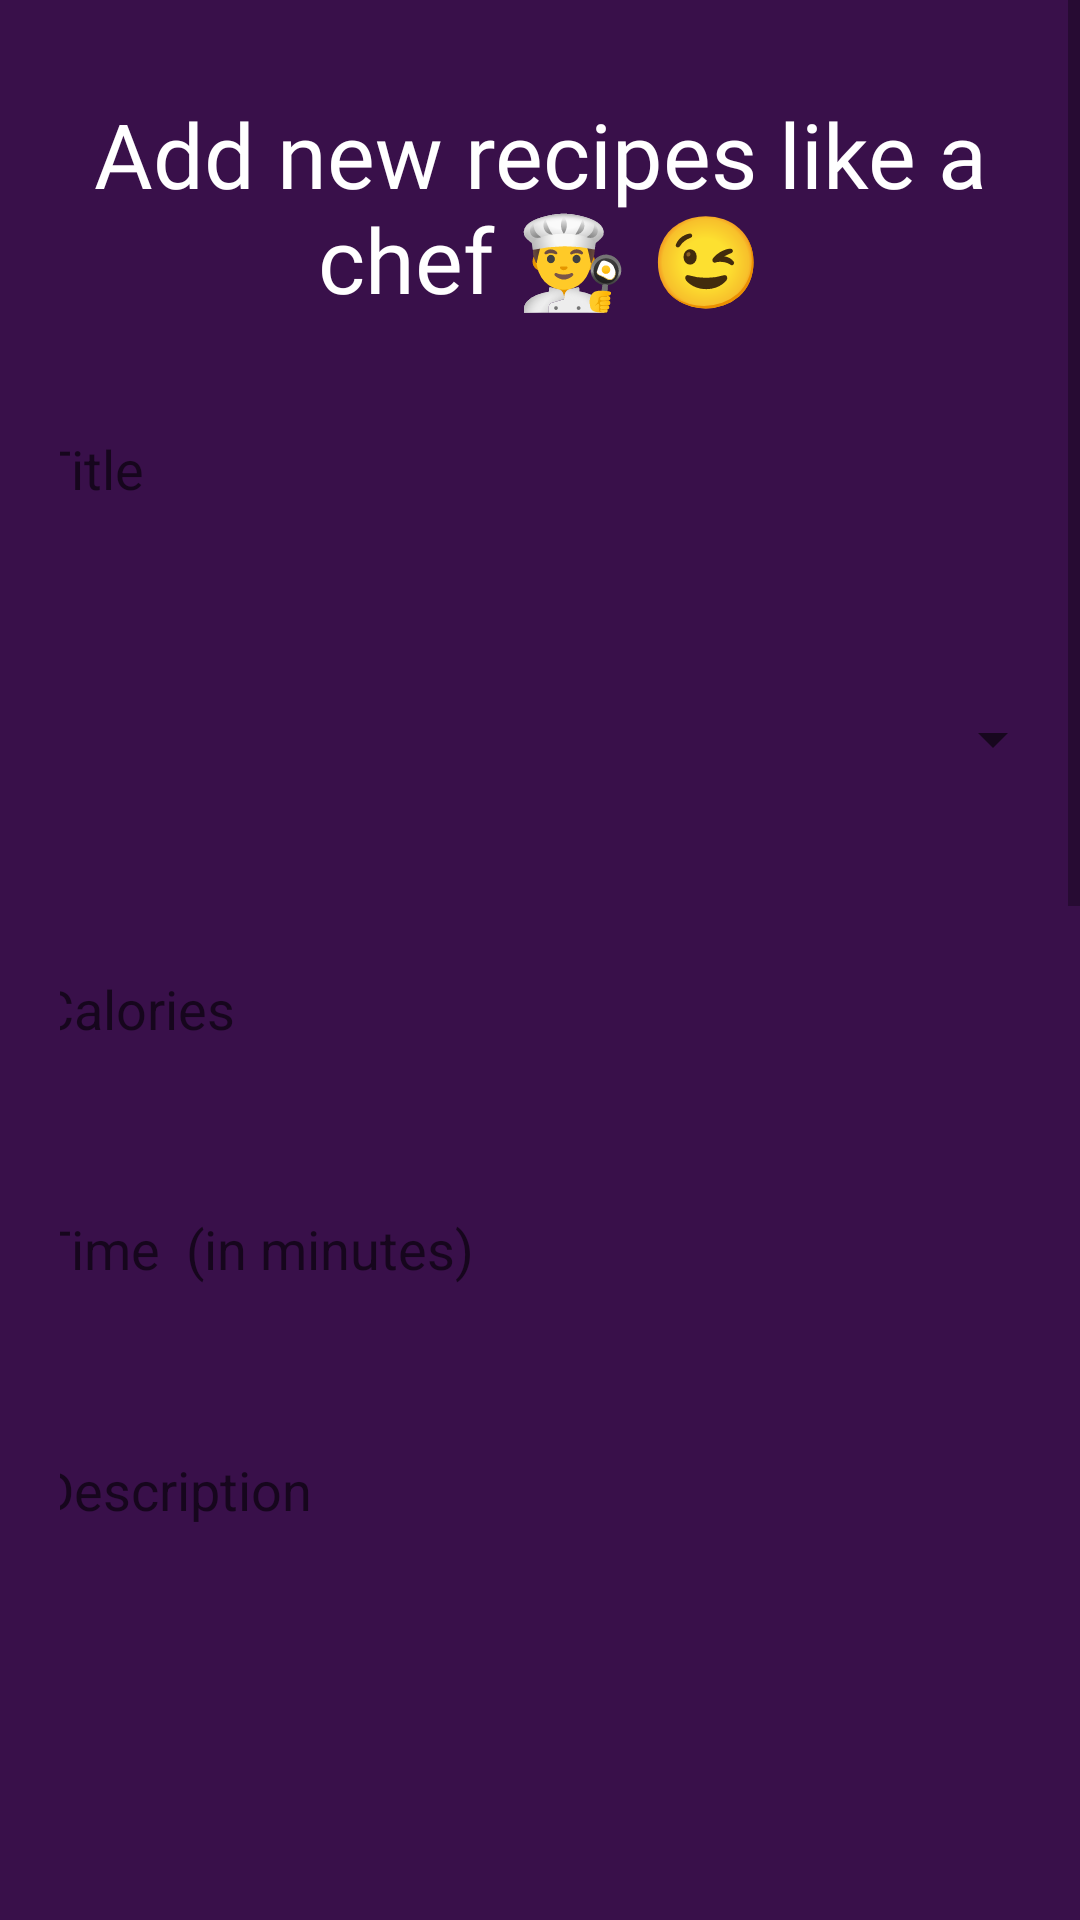

Layout XML and referenced resources for this Android screen:
<!-- AndroidManifest.xml: application theme Theme.MariBninFood -->
<!-- res/layout/fragment_add_recipes_fragement.xml -->
<?xml version="1.0" encoding="utf-8"?>
<ScrollView
    xmlns:android="http://schemas.android.com/apk/res/android"
    xmlns:app="http://schemas.android.com/apk/res-auto"
    xmlns:tools="http://schemas.android.com/tools"
    android:layout_width="match_parent"
    android:layout_height="match_parent"
    android:background="@color/colorBackground"
    tools:context=".SignupActivity">

    <LinearLayout
        android:layout_width="match_parent"
        android:layout_height="wrap_content"
        android:orientation="vertical">

        <LinearLayout
            android:layout_width="match_parent"
            android:layout_height="wrap_content"
            android:layout_marginTop="11dp"
            android:gravity="center"
            android:orientation="vertical"
            android:padding="20dp">


            <TextView
                android:layout_width="match_parent"
                android:layout_height="wrap_content"
                android:layout_alignParentTop="true"
                android:fontFamily="@font/gilroy_bold"
                android:gravity="center"
                android:scaleType="centerCrop"
                android:text="Add new recipes like a chef 👨‍🍳 😉"
                android:textAlignment="center"
                android:textColor="@color/white"
                android:textSize="30sp" />
            <EditText
                android:id="@+id/title"
                android:layout_width="350dp"
                android:layout_height="60dp"
                android:layout_marginTop="20dp"
                android:background="@drawable/lavender_border"
                android:drawablePadding="8dp"
                android:hint="Title"
                android:padding="8dp"
                android:textColor="@color/grey"
                app:passwordToggleEnabled="true"/>

            <LinearLayout
                android:id="@+id/categorySpinnerContainer"
                android:layout_width="350dp"
                android:layout_height="60dp"
                android:layout_marginTop="30dp"
                android:background="@drawable/lavender_border"
                android:orientation="horizontal"
                android:gravity="center_vertical">

                <Spinner
                    android:id="@+id/categorySpinner"
                    android:layout_width="0dp"
                    android:layout_height="match_parent"
                    android:layout_weight="1"
                    android:padding="8dp"
                    android:hint="category"
                    android:textColor="@color/grey" />

            </LinearLayout>
            <EditText
                android:id="@+id/calories_add"
                android:layout_width="350dp"
                android:layout_height="60dp"
                android:layout_marginTop="30dp"
                android:background="@drawable/lavender_border"
                android:drawablePadding="8dp"
                android:hint="Calories"
                android:padding="8dp"
                android:inputType="numberDecimal"
                android:textColor="@color/grey" />

            <EditText
                android:id="@+id/prep_time"
                android:layout_width="350dp"
                android:layout_height="60dp"
                android:layout_marginTop="20dp"
                android:background="@drawable/lavender_border"
                android:drawablePadding="8dp"
                android:hint="Time  (in minutes)"
                android:padding="8dp"
                android:inputType="numberDecimal"
                android:textColor="@color/grey"
                app:passwordToggleEnabled="true"/>


            <EditText
                android:id="@+id/description"
                android:layout_width="350dp"
                android:layout_height="300dp"
                android:layout_marginTop="30dp"
                android:background="@drawable/lavender_border"
                android:drawablePadding="8dp"
                android:hint="Description"
                android:padding="8dp"
                android:gravity="top"
                android:textColor="@color/grey" />

            <EditText
                android:id="@+id/tvInstructions"
                android:layout_width="350dp"
                android:layout_height="300dp"
                android:layout_marginTop="20dp"
                android:background="@drawable/lavender_border"
                android:drawablePadding="8dp"
                android:hint="Instructions"
                android:padding="8dp"
                android:textColor="@color/grey"
                android:gravity="top"
                app:passwordToggleEnabled="true"/>

            <EditText
                android:id="@+id/image"
                android:layout_width="350dp"
                android:layout_height="60dp"
                android:layout_marginTop="30dp"
                android:background="@drawable/lavender_border"
                android:drawablePadding="8dp"
                android:hint="Image"
                android:padding="8dp"
                android:textColor="@color/grey" />


            <Button
                android:id="@+id/add_recipes_button"
                android:layout_width="350dp"
                android:layout_height="70dp"
                android:layout_marginTop="30dp"
                android:layout_marginBottom="50dp"
                android:text="Add My recipe"
                android:textSize="18sp"
                app:cornerRadius="30dp" />



        </LinearLayout>

    </LinearLayout>

</ScrollView>
<!-- resources referenced by this layout -->
<resources>
  <color name="colorBackground">#39104A</color>
  <color name="grey">#ff424242</color>
  <color name="white">#FFFFFFFF</color>
  <style name="Theme.MariBninFood" parent="Theme.MaterialComponents.DayNight.NoActionBar">
          
          <item name="colorPrimary">@color/prettyPink</item>
          <item name="colorPrimaryVariant">@color/lavender</item>
          <item name="colorOnPrimary">@color/white</item>
          
          <item name="colorSecondary">@color/teal_200</item>
          <item name="colorSecondaryVariant">@color/teal_700</item>
          <item name="colorOnSecondary">@color/black</item>
          
          <item name="android:statusBarColor">?attr/colorPrimaryVariant</item>
          
      </style>
  <color name="prettyPink">#E39F9F</color>
  <color name="lavender">#8692f7</color>
  <color name="teal_200">#FF03DAC5</color>
  <color name="teal_700">#FF018786</color>
  <color name="black">#FF000000</color>
</resources>
